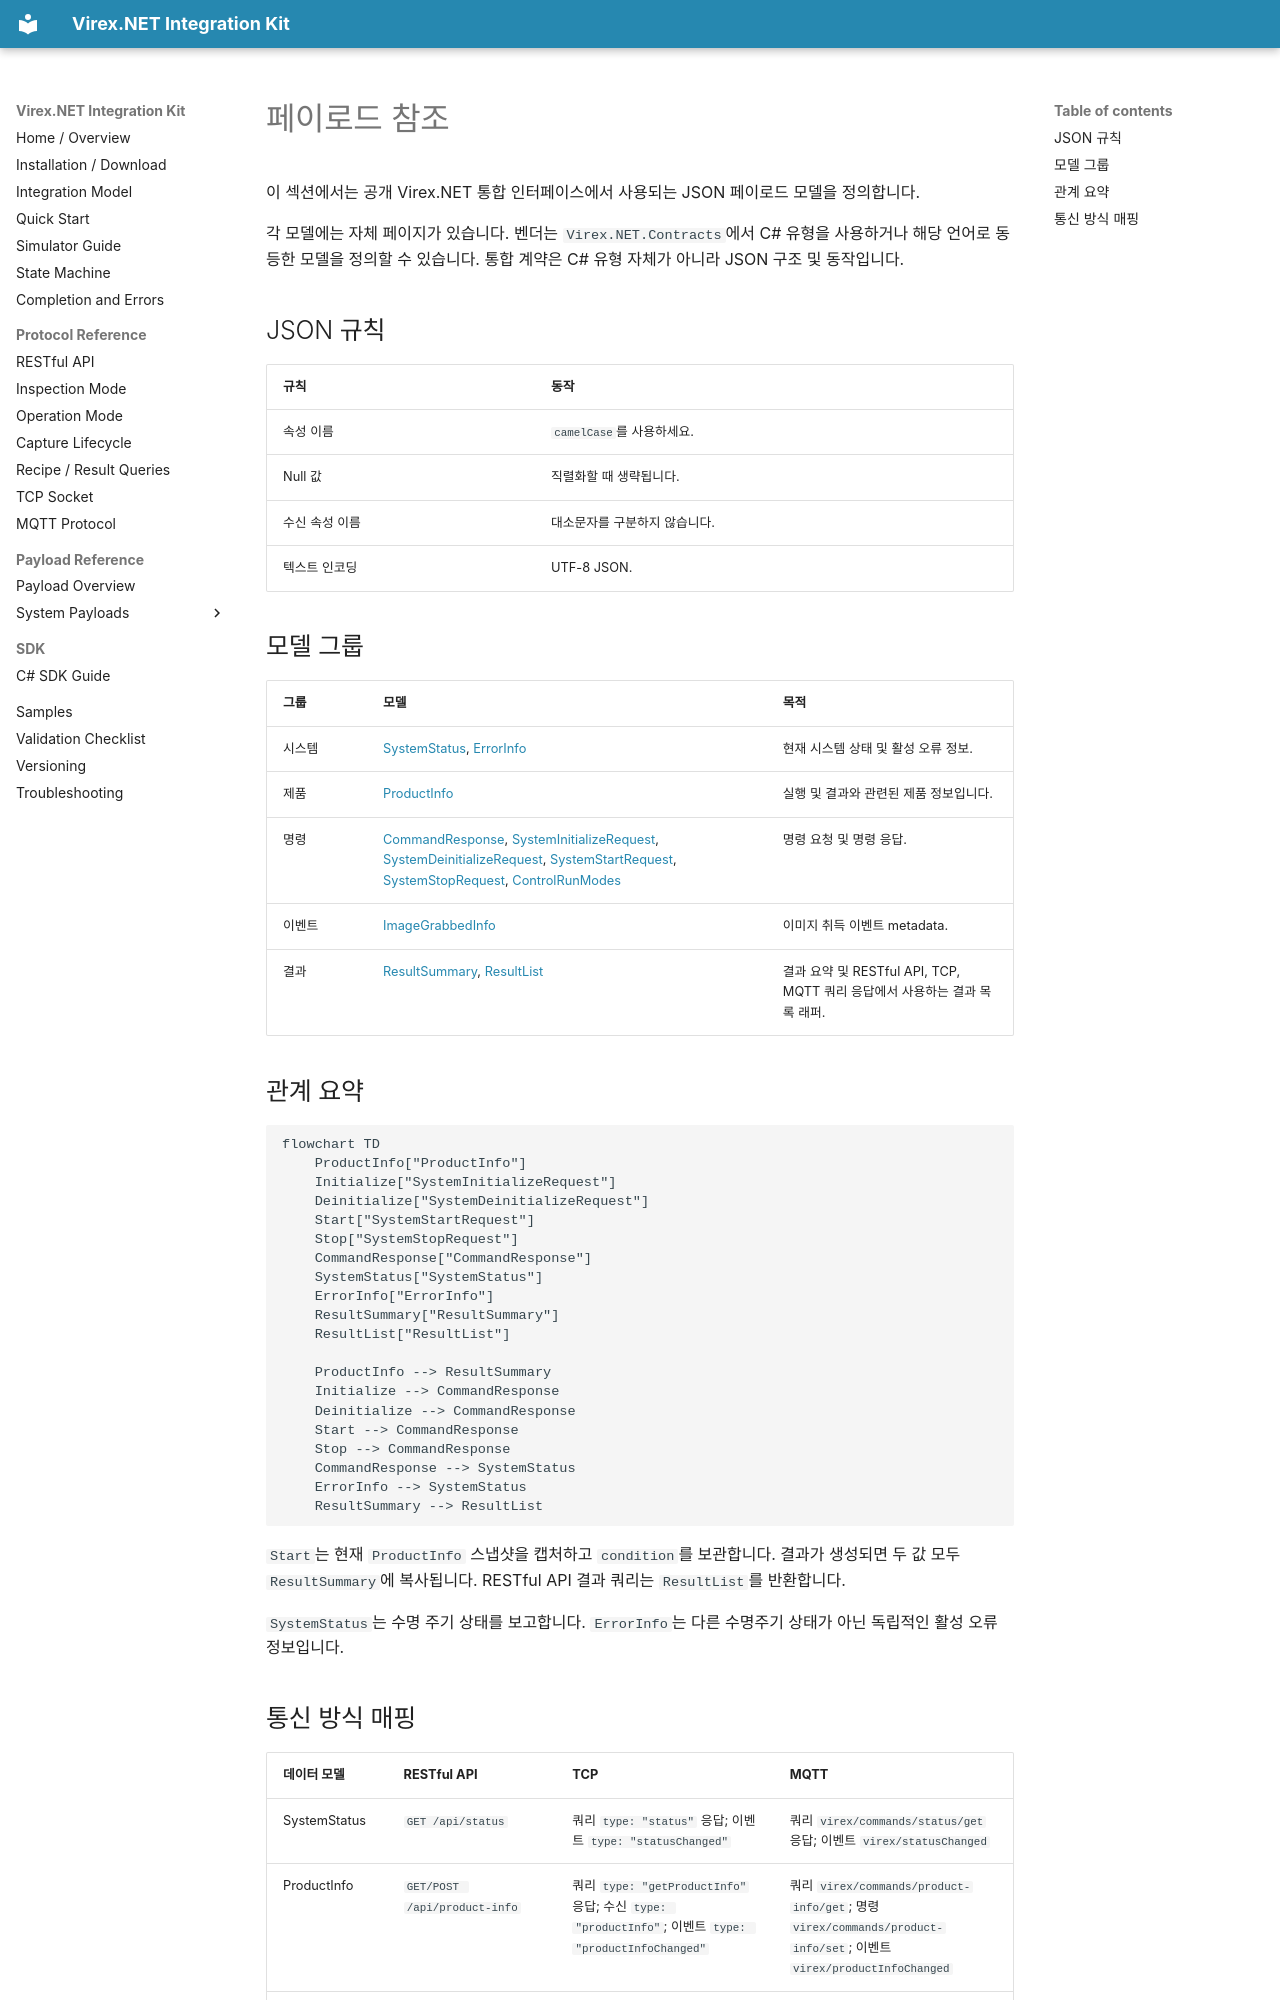

repository: vstechnology-tw/vst-virex.net.integration · page: payloads.ko.html · generator: mkdocs

# 페이로드 참조

이 섹션에서는 공개 Virex.NET 통합 인터페이스에서 사용되는 JSON 페이로드 모델을 정의합니다.

각 모델에는 자체 페이지가 있습니다. 벤더는 `Virex.NET.Contracts`에서 C# 유형을 사용하거나 해당 언어로 동등한 모델을 정의할 수 있습니다. 통합 계약은 C# 유형 자체가 아니라 JSON 구조 및 동작입니다.

## JSON 규칙

| 규칙 | 동작 |
| --- | --- |
| 속성 이름 | `camelCase`를 사용하세요. |
| Null 값 | 직렬화할 때 생략됩니다. |
| 수신 속성 이름 | 대소문자를 구분하지 않습니다. |
| 텍스트 인코딩 | UTF-8 JSON. |

## 모델 그룹

| 그룹 | 모델 | 목적 |
| --- | --- | --- |
| 시스템 | [SystemStatus](payloads/system/system-status.ko.md), [ErrorInfo](payloads/system/error-info.ko.md) | 현재 시스템 상태 및 활성 오류 정보. |
| 제품 | [ProductInfo](payloads/product/product-info.ko.md) | 실행 및 결과와 관련된 제품 정보입니다. |
| 명령 | [CommandResponse](payloads/commands/command-response.ko.md), [SystemInitializeRequest](payloads/commands/system-initialize-request.ko.md), [SystemDeinitializeRequest](payloads/commands/system-deinitialize-request.ko.md), [SystemStartRequest](payloads/commands/system-start-request.ko.md), [SystemStopRequest](payloads/commands/system-stop-request.ko.md), [ControlRunModes](payloads/commands/control-run-modes.ko.md) | 명령 요청 및 명령 응답. |
| 이벤트 | [ImageGrabbedInfo](payloads/events/image-grabbed.ko.md) | 이미지 취득 이벤트 metadata. |
| 결과 | [ResultSummary](payloads/results/result-summary.ko.md), [ResultList](payloads/results/result-list.ko.md) | 결과 요약 및 RESTful API, TCP, MQTT 쿼리 응답에서 사용하는 결과 목록 래퍼. |

## 관계 요약

```mermaid
flowchart TD
    ProductInfo["ProductInfo"]
    Initialize["SystemInitializeRequest"]
    Deinitialize["SystemDeinitializeRequest"]
    Start["SystemStartRequest"]
    Stop["SystemStopRequest"]
    CommandResponse["CommandResponse"]
    SystemStatus["SystemStatus"]
    ErrorInfo["ErrorInfo"]
    ResultSummary["ResultSummary"]
    ResultList["ResultList"]

    ProductInfo --> ResultSummary
    Initialize --> CommandResponse
    Deinitialize --> CommandResponse
    Start --> CommandResponse
    Stop --> CommandResponse
    CommandResponse --> SystemStatus
    ErrorInfo --> SystemStatus
    ResultSummary --> ResultList
```

`Start`는 현재 `ProductInfo` 스냅샷을 캡처하고 `condition`를 보관합니다. 결과가 생성되면 두 값 모두 `ResultSummary`에 복사됩니다. RESTful API 결과 쿼리는 `ResultList`를 반환합니다.

`SystemStatus`는 수명 주기 상태를 보고합니다. `ErrorInfo`는 다른 수명주기 상태가 아닌 독립적인 활성 오류 정보입니다.
